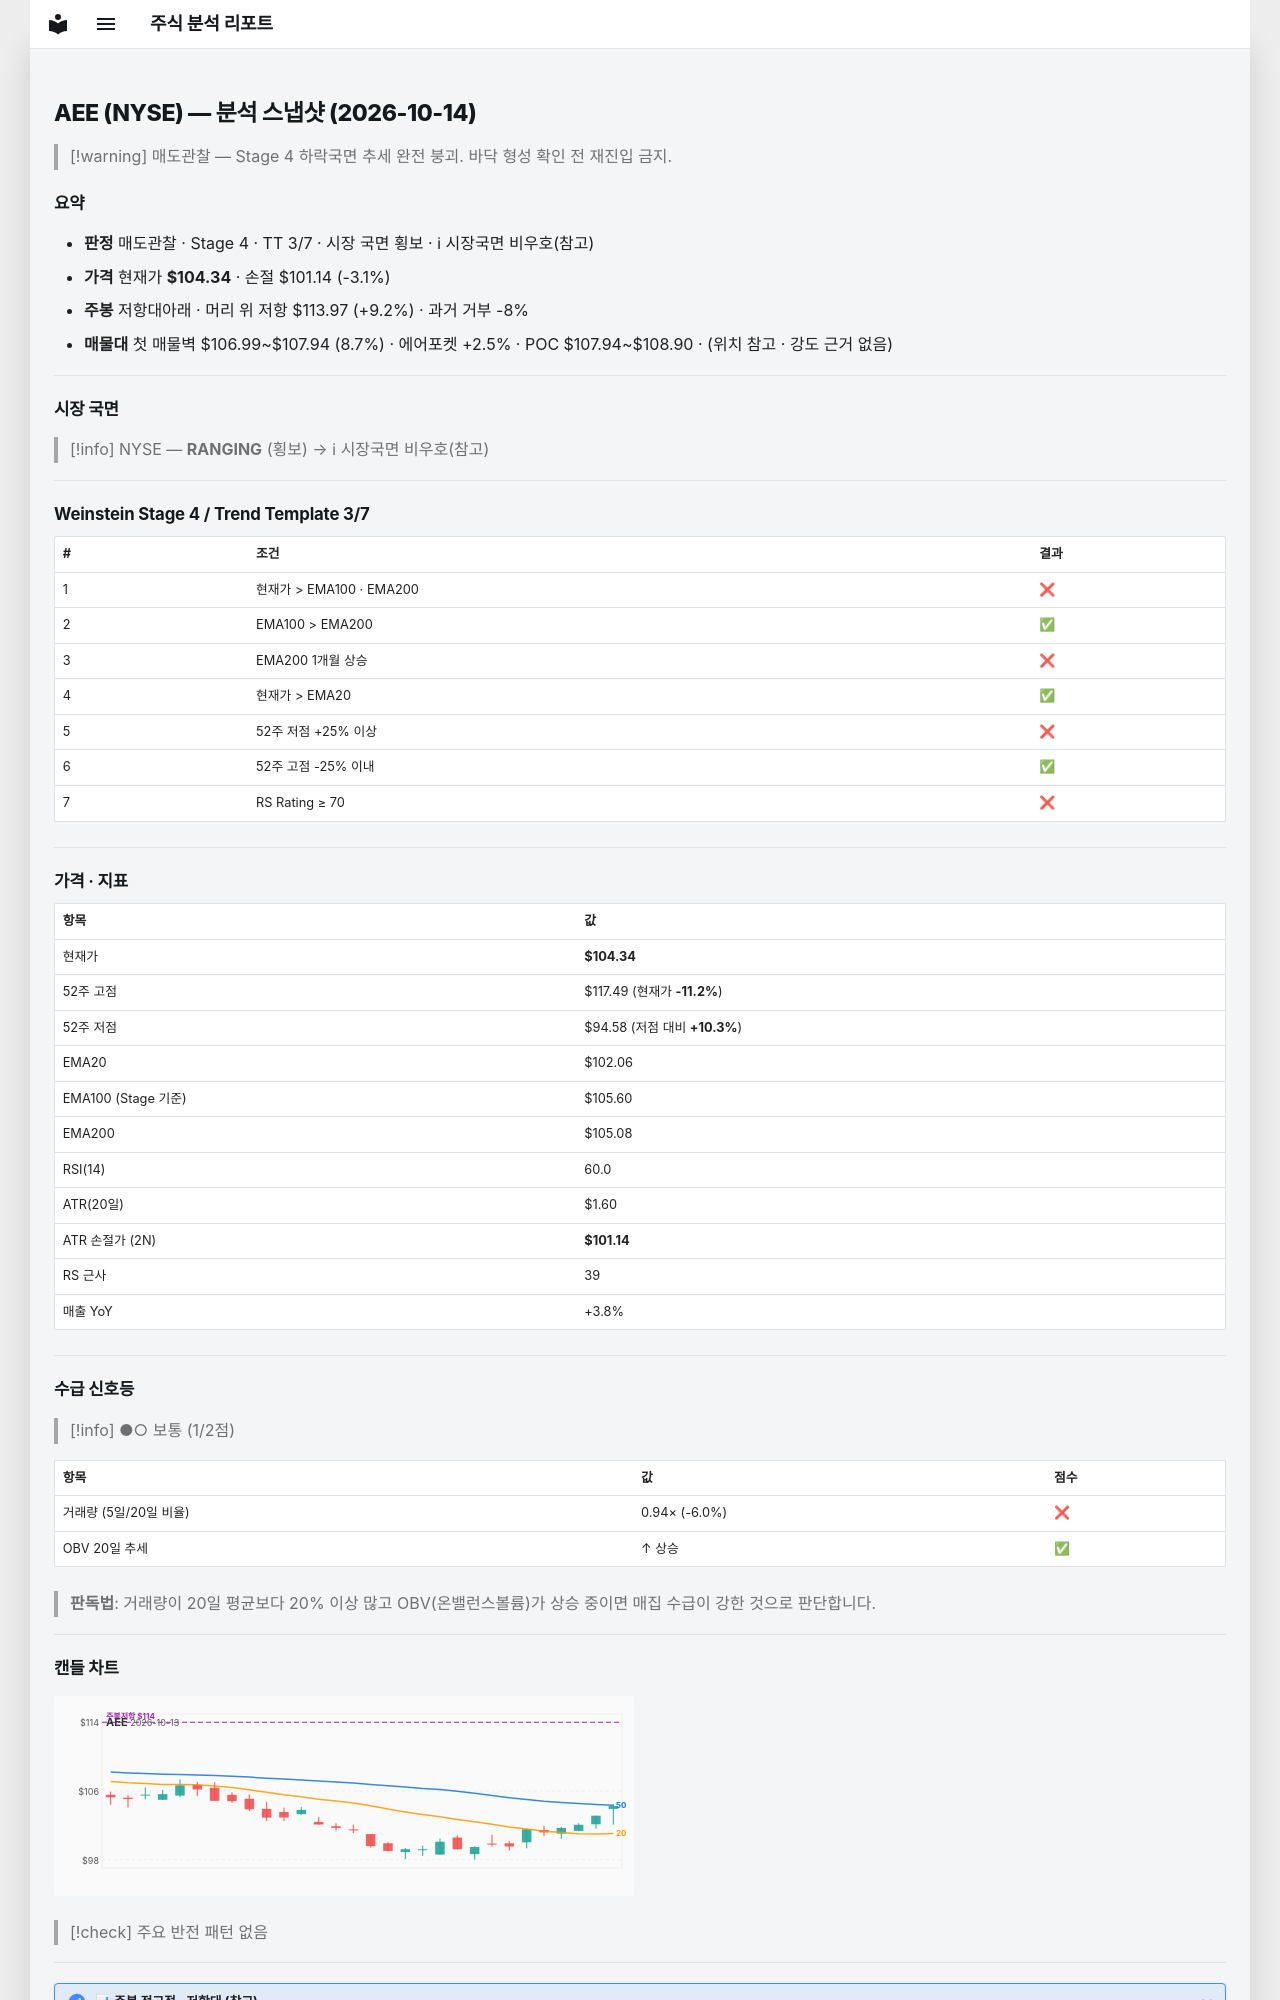

repository: soloandco/stock-reports · page: snapshots/AEE-2026-10-14/index.html · generator: mkdocs

---
type: analysis-snapshot
title: AEE 분석 스냅샷
ticker: AEE
market: NYSE
created: 2026-10-14
updated: 2026-10-14
bar-date: 2026-10-13
verdict: 매도관찰
real-rr: 3.01
sma50-gap-pct: 2.2
weekly-position: 저항대아래
weekly-overhead-price: 113.97
weekly-overhead-pct: 9.2
stage: 4
trend-template-score: 3
tt-max: 7
ma-set: ema-20-100-200
price: 104.33999633789062
stop-price: 101.14408533644473
market-regime: RANGING
supply-demand-score: 1/2
supply-demand-label: 보통
status: tracking
tags:
  - stock-agent
  - watchlist
  - AEE
  - analysis
related:
  - "[[analysis-template]]"
---

# AEE (NYSE) — 분석 스냅샷 (2026-10-14)

> [!warning] 매도관찰 — Stage 4 하락국면
> 추세 완전 붕괴. 바닥 형성 확인 전 재진입 금지.

## 요약

- **판정** 매도관찰 · Stage 4 · TT 3/7 · 시장 국면 횡보 · ℹ 시장국면 비우호(참고)
- **가격** 현재가 **$104.34** · 손절 $101.14 (-3.1%)
- **주봉** 저항대아래 · 머리 위 저항 $113.97 (+9.2%) · 과거 거부 -8%
- **매물대** 첫 매물벽 $106.99~$107.94 (8.7%) · 에어포켓 +2.5% · POC $107.94~$108.90 · (위치 참고 · 강도 근거 없음)

---

## 시장 국면

> [!info] NYSE — **RANGING** (횡보) → ℹ 시장국면 비우호(참고)

---

## Weinstein Stage 4 / Trend Template 3/7

| # | 조건 | 결과 |
|---|------|------|
| 1 | 현재가 > EMA100 · EMA200 | ❌ |
| 2 | EMA100 > EMA200 | ✅ |
| 3 | EMA200 1개월 상승 | ❌ |
| 4 | 현재가 > EMA20 | ✅ |
| 5 | 52주 저점 +25% 이상 | ❌ |
| 6 | 52주 고점 -25% 이내 | ✅ |
| 7 | RS Rating ≥ 70 | ❌ |

---

## 가격 · 지표

| 항목 | 값 |
|------|---|
| 현재가 | **$104.34** |
| 52주 고점 | $117.49 (현재가 **-11.2%**) |
| 52주 저점 | $94.58 (저점 대비 **+10.3%**) |
| EMA20 | $102.06 |
| EMA100 (Stage 기준) | $105.60 |
| EMA200 | $105.08 |
| RSI(14) | 60.0 |
| ATR(20일) | $1.60 |
| ATR 손절가 (2N) | **$101.14** |
| RS 근사 | 39 |
| 매출 YoY | +3.8% |

---
## 수급 신호등

> [!info] ●○ 보통 (1/2점)

| 항목 | 값 | 점수 |
|------|------|------|
| 거래량 (5일/20일 비율) | 0.94× (-6.0%) | ❌ |
| OBV 20일 추세 | ↑ 상승 | ✅ |

> **판독법**: 거래량이 20일 평균보다 20% 이상 많고 OBV(온밸런스볼륨)가 상승 중이면 매집 수급이 강한 것으로 판단합니다.

---
